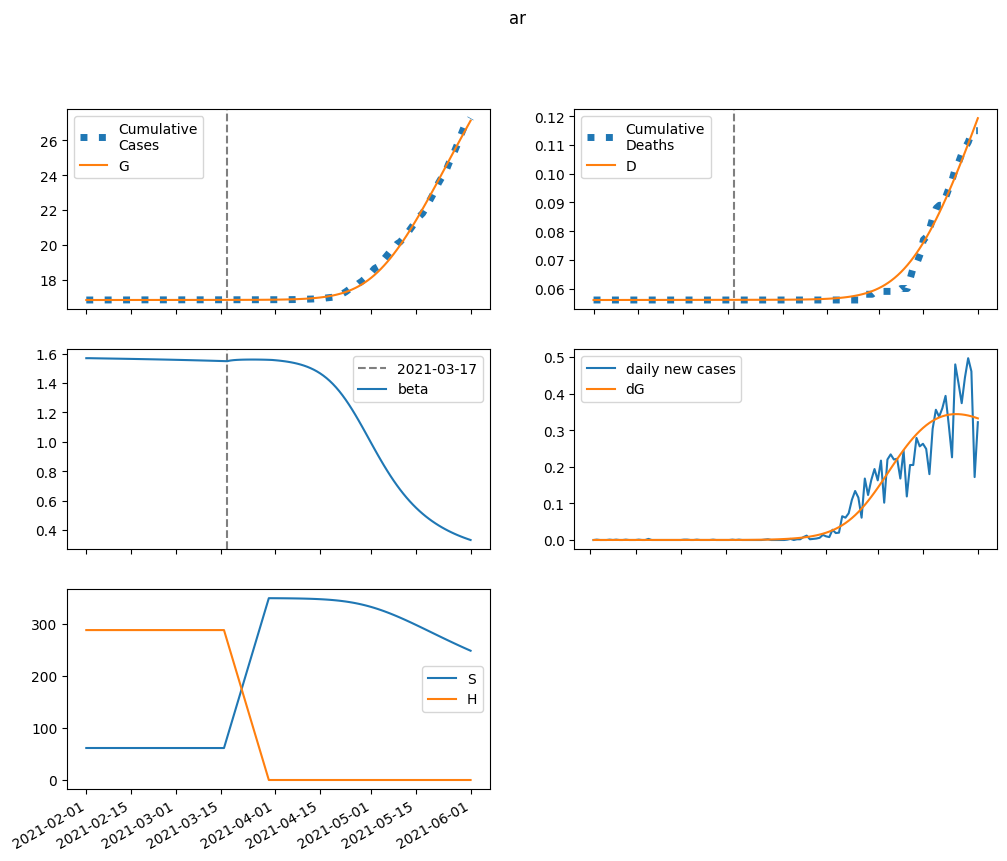

The data file committed next to this chart (first rows):
series, 2021-02-01, 2021-02-02, 2021-02-03, 2021-02-04, 2021-02-05, 2021-02-06, 2021-02-07, 2021-02-08, 2021-02-09, 2021-02-10, 2021-02-11, 2021-02-12, 2021-02-13, 2021-02-14, 2021-02-15, 2021-02-16, 2021-02-17, 2021-02-18, 2021-02-19, 2021-02-20, 2021-02-21, 2021-02-22, 2021-02-23
S, 61429, 61428, 61427, 61426, 61425, 61424, 61423, 61422, 61421, 61419, 61418, 61417, 61416, 61415, 61414, 61412, 61411, 61410, 61409, 61407, 61406, 61405, 61403
E, 0.0, 1.234, 2.133, 2.795, 3.287, 3.66, 3.948, 4.176, 4.363, 4.52, 4.657, 4.78, 4.894, 5.002, 5.107, 5.209, 5.311, 5.413, 5.515, 5.618, 5.722, 5.828, 5.936
I, 2.072, 1.728, 1.472, 1.281, 1.139, 1.033, 0.954, 0.8953, 0.8522, 0.8209, 0.7988, 0.7839, 0.7745, 0.7696, 0.7682, 0.7697, 0.7736, 0.7793, 0.7867, 0.7955, 0.8054, 0.8163, 0.828
A, 15.64, 15.01, 14.65, 14.47, 14.42, 14.47, 14.59, 14.76, 14.97, 15.2, 15.46, 15.73, 16.01, 16.3, 16.6, 16.92, 17.23, 17.56, 17.89, 18.22, 18.57, 18.92, 19.27
IH, 0.0, 0.2612, 0.4187, 0.5076, 0.5519, 0.5681, 0.5672, 0.5565, 0.5409, 0.5234, 0.506, 0.4899, 0.4756, 0.4634, 0.4535, 0.4456, 0.4398, 0.4357, 0.4334, 0.4325, 0.4329, 0.4345, 0.4371
IN, 0.08289, 0.1503, 0.1914, 0.2147, 0.2259, 0.2294, 0.228, 0.2237, 0.2178, 0.2113, 0.2048, 0.1986, 0.1929, 0.188, 0.1837, 0.1802, 0.1774, 0.1753, 0.1738, 0.1729, 0.1725, 0.1726, 0.1731
D, 56.0, 56.0, 56, 56, 56, 56, 56.01, 56.01, 56.01, 56.01, 56.01, 56.01, 56.02, 56.02, 56.02, 56.02, 56.02, 56.02, 56.02, 56.02, 56.03, 56.03, 56.03
R, 0.0, 0.6409, 1.329, 2.046, 2.781, 3.525, 4.277, 5.032, 5.791, 6.554, 7.321, 8.093, 8.87, 9.655, 10.45, 11.25, 12.06, 12.88, 13.72, 14.57, 15.43, 16.3, 17.19
G, 16828, 16828, 16828, 16828, 16828, 16828, 16828, 16828, 16829, 16829, 16829, 16829, 16829, 16829, 16829, 16829, 16830, 16830, 16830, 16830, 16830, 16830, 16830
H, 287779, 287779, 287779, 287779, 287779, 287779, 287779, 287779, 287779, 287779, 287779, 287779, 287779, 287779, 287779, 287779, 287779, 287779, 287779, 287779, 287779, 287779, 287779
beta, 1.569, 1.569, 1.569, 1.569, 1.568, 1.568, 1.567, 1.567, 1.567, 1.566, 1.566, 1.566, 1.565, 1.565, 1.564, 1.564, 1.564, 1.563, 1.563, 1.562, 1.562, 1.562, 1.561
